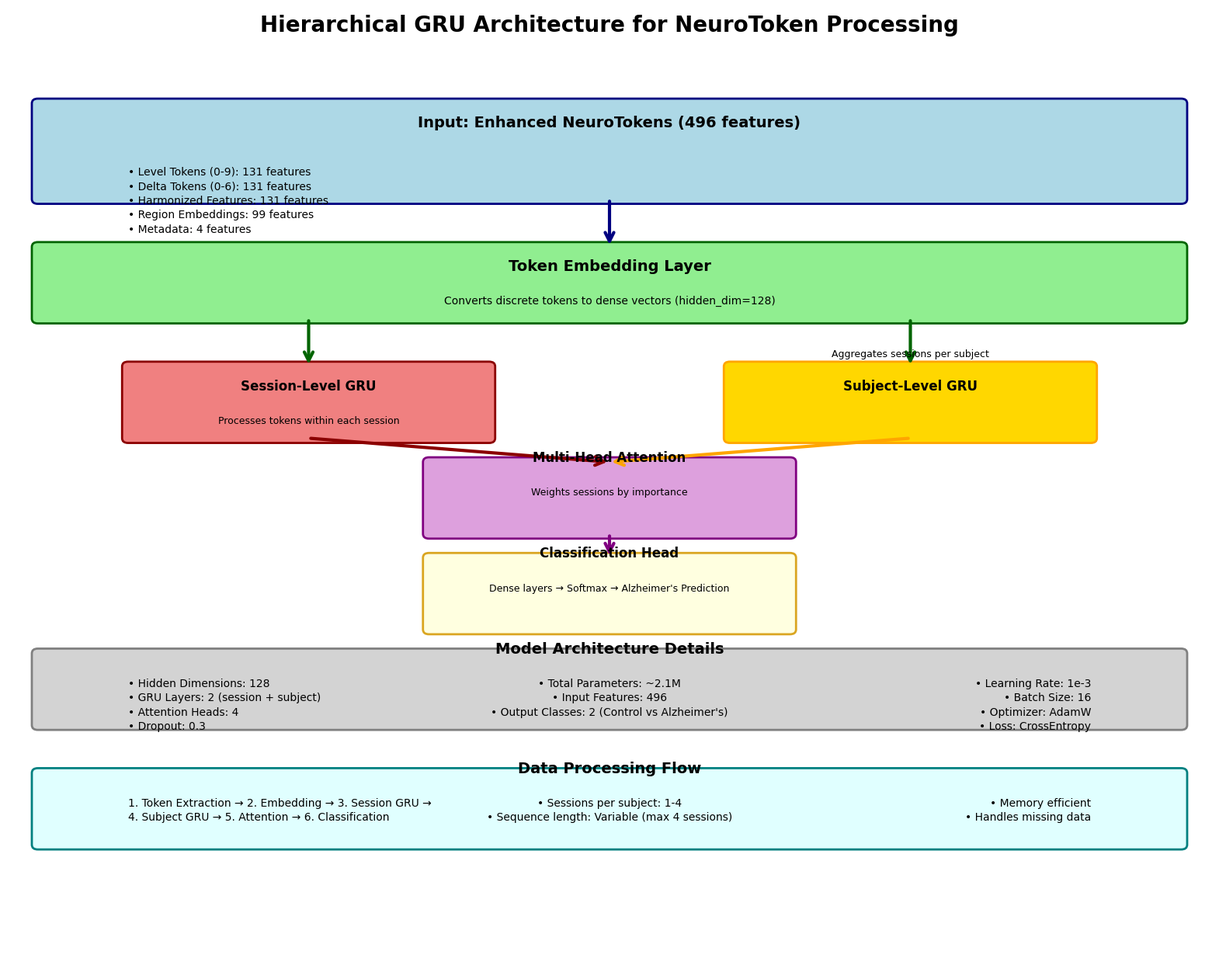
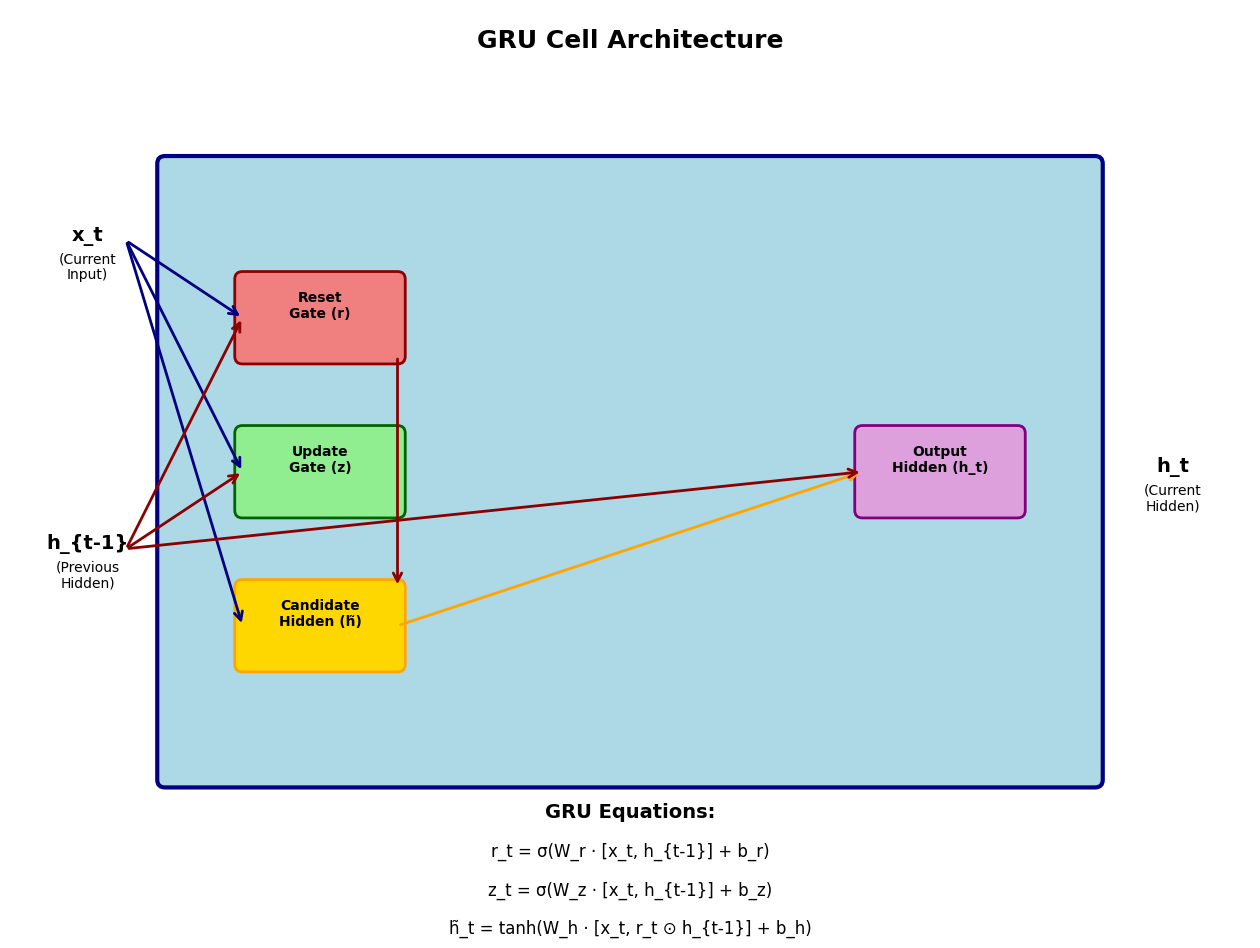
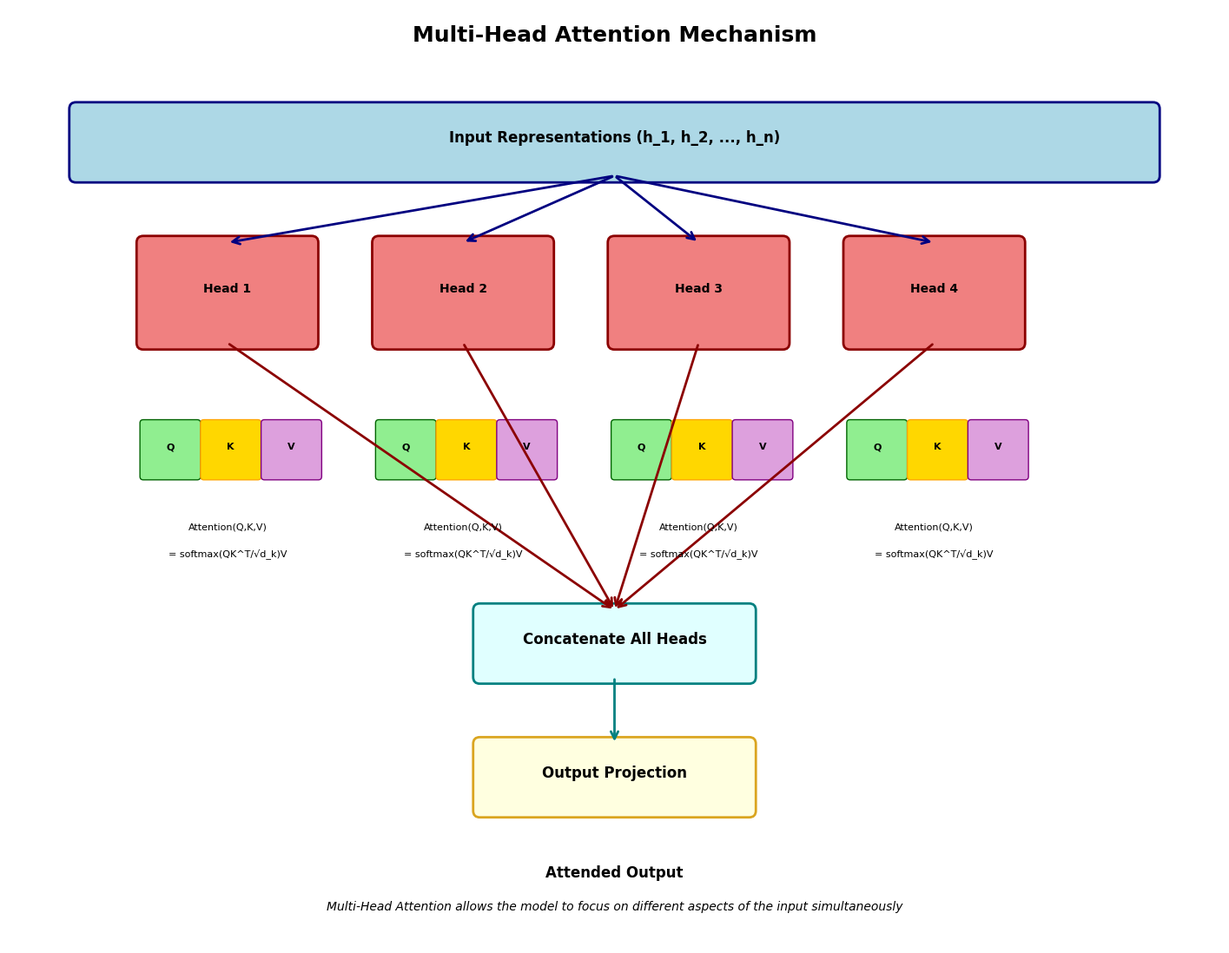
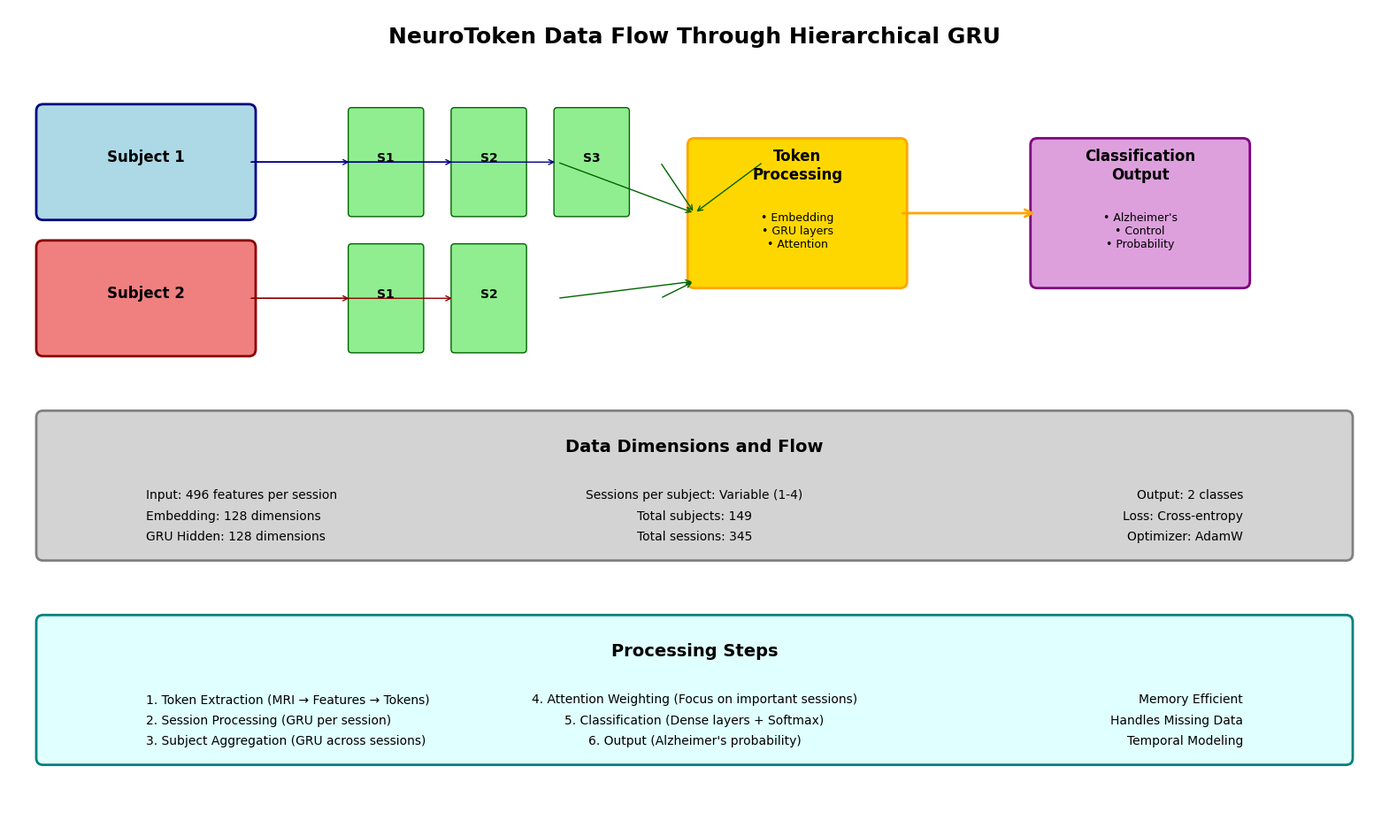

Generate these figures, in order, with matplotlib:
#!/usr/bin/env python3
"""
GRU/RNN Architecture Visualization for NeuroToken Model
Shows the hierarchical structure and data flow
"""

import matplotlib.pyplot as plt
import matplotlib.patches as patches
from matplotlib.patches import FancyBboxPatch, ConnectionPatch
import numpy as np
import seaborn as sns
from matplotlib.patches import Rectangle, Circle, FancyArrowPatch
import warnings
warnings.filterwarnings('ignore')

# Set style
plt.style.use('default')
sns.set_palette("husl")

def create_gru_architecture_diagram():
    """Create a comprehensive GRU/RNN architecture diagram"""
    
    fig, ax = plt.subplots(1, 1, figsize=(20, 16))
    ax.set_xlim(0, 20)
    ax.set_ylim(0, 20)
    ax.axis('off')
    
    # Title
    ax.text(10, 19.5, 'Hierarchical GRU Architecture for NeuroToken Processing', 
            fontsize=20, fontweight='bold', ha='center')
    
    # 1. Input Layer - NeuroTokens
    input_box = FancyBboxPatch((0.5, 16), 19, 2, 
                               boxstyle="round,pad=0.1", 
                               facecolor='lightblue', 
                               edgecolor='navy', 
                               linewidth=2)
    ax.add_patch(input_box)
    
    ax.text(10, 17.5, 'Input: Enhanced NeuroTokens (496 features)', 
            fontsize=14, fontweight='bold', ha='center')
    
    # Token type breakdown
    ax.text(2, 16.5, '• Level Tokens (0-9): 131 features', fontsize=10, ha='left')
    ax.text(2, 16.2, '• Delta Tokens (0-6): 131 features', fontsize=10, ha='left')
    ax.text(2, 15.9, '• Harmonized Features: 131 features', fontsize=10, ha='left')
    ax.text(2, 15.6, '• Region Embeddings: 99 features', fontsize=10, ha='left')
    ax.text(2, 15.3, '• Metadata: 4 features', fontsize=10, ha='left')
    
    # 2. Token Embedding Layer
    embed_box = FancyBboxPatch((0.5, 13.5), 19, 1.5, 
                               boxstyle="round,pad=0.1", 
                               facecolor='lightgreen', 
                               edgecolor='darkgreen', 
                               linewidth=2)
    ax.add_patch(embed_box)
    
    ax.text(10, 14.5, 'Token Embedding Layer', 
            fontsize=14, fontweight='bold', ha='center')
    ax.text(10, 13.8, 'Converts discrete tokens to dense vectors (hidden_dim=128)', 
            fontsize=10, ha='center')
    
    # 3. Hierarchical Processing
    # Session-level GRU
    session_gru = FancyBboxPatch((2, 11), 6, 1.5, 
                                 boxstyle="round,pad=0.1", 
                                 facecolor='lightcoral', 
                                 edgecolor='darkred', 
                                 linewidth=2)
    ax.add_patch(session_gru)
    
    ax.text(5, 12, 'Session-Level GRU', 
            fontsize=12, fontweight='bold', ha='center')
    ax.text(5, 11.3, 'Processes tokens within each session', 
            fontsize=9, ha='center')
    
    # Subject-level GRU
    subject_gru = FancyBboxPatch((12, 11), 6, 1.5, 
                                 boxstyle="round,pad=0.1", 
                                 facecolor='gold', 
                                 edgecolor='orange', 
                                 linewidth=2)
    ax.add_patch(subject_gru)
    
    ax.text(15, 12, 'Subject-Level GRU', 
            fontsize=12, fontweight='bold', ha='center')
    ax.text(15, 12.7, 'Aggregates sessions per subject', 
            fontsize=9, ha='center')
    
    # 4. Attention Mechanism
    attention_box = FancyBboxPatch((7, 9), 6, 1.5, 
                                   boxstyle="round,pad=0.1", 
                                   facecolor='plum', 
                                   edgecolor='purple', 
                                   linewidth=2)
    ax.add_patch(attention_box)
    
    ax.text(10, 10.5, 'Multi-Head Attention', 
            fontsize=12, fontweight='bold', ha='center')
    ax.text(10, 9.8, 'Weights sessions by importance', 
            fontsize=9, ha='center')
    
    # 5. Output Layers
    # Classification head
    class_box = FancyBboxPatch((7, 7), 6, 1.5, 
                               boxstyle="round,pad=0.1", 
                               facecolor='lightyellow', 
                               edgecolor='goldenrod', 
                               linewidth=2)
    ax.add_patch(class_box)
    
    ax.text(10, 8.5, 'Classification Head', 
            fontsize=12, fontweight='bold', ha='center')
    ax.text(10, 7.8, 'Dense layers → Softmax → Alzheimer\'s Prediction', 
            fontsize=9, ha='center')
    
    # 6. Data Flow Arrows
    # Input to embedding
    arrow1 = FancyArrowPatch((10, 16), (10, 15), 
                             arrowstyle='->', mutation_scale=20, 
                             color='navy', linewidth=3)
    ax.add_patch(arrow1)
    
    # Embedding to session GRU
    arrow2 = FancyArrowPatch((5, 13.5), (5, 12.5), 
                             arrowstyle='->', mutation_scale=20, 
                             color='darkgreen', linewidth=3)
    ax.add_patch(arrow2)
    
    # Embedding to subject GRU
    arrow3 = FancyArrowPatch((15, 13.5), (15, 12.5), 
                             arrowstyle='->', mutation_scale=20, 
                             color='darkgreen', linewidth=3)
    ax.add_patch(arrow3)
    
    # Session GRU to attention
    arrow4 = FancyArrowPatch((5, 11), (10, 10.5), 
                             arrowstyle='->', mutation_scale=20, 
                             color='darkred', linewidth=3)
    ax.add_patch(arrow4)
    
    # Subject GRU to attention
    arrow5 = FancyArrowPatch((15, 11), (10, 10.5), 
                             arrowstyle='->', mutation_scale=20, 
                             color='orange', linewidth=3)
    ax.add_patch(arrow5)
    
    # Attention to classification
    arrow6 = FancyArrowPatch((10, 9), (10, 8.5), 
                             arrowstyle='->', mutation_scale=20, 
                             color='purple', linewidth=3)
    ax.add_patch(arrow6)
    
    # 7. Model Parameters
    param_box = FancyBboxPatch((0.5, 5), 19, 1.5, 
                               boxstyle="round,pad=0.1", 
                               facecolor='lightgray', 
                               edgecolor='gray', 
                               linewidth=2)
    ax.add_patch(param_box)
    
    ax.text(10, 6.5, 'Model Architecture Details', 
            fontsize=14, fontweight='bold', ha='center')
    
    ax.text(2, 5.8, '• Hidden Dimensions: 128', fontsize=10, ha='left')
    ax.text(2, 5.5, '• GRU Layers: 2 (session + subject)', fontsize=10, ha='left')
    ax.text(2, 5.2, '• Attention Heads: 4', fontsize=10, ha='left')
    ax.text(2, 4.9, '• Dropout: 0.3', fontsize=10, ha='left')
    
    ax.text(10, 5.8, '• Total Parameters: ~2.1M', fontsize=10, ha='center')
    ax.text(10, 5.5, '• Input Features: 496', fontsize=10, ha='center')
    ax.text(10, 5.2, '• Output Classes: 2 (Control vs Alzheimer\'s)', fontsize=10, ha='center')
    
    ax.text(18, 5.8, '• Learning Rate: 1e-3', fontsize=10, ha='right')
    ax.text(18, 5.5, '• Batch Size: 16', fontsize=10, ha='right')
    ax.text(18, 5.2, '• Optimizer: AdamW', fontsize=10, ha='right')
    ax.text(18, 4.9, '• Loss: CrossEntropy', fontsize=10, ha='right')
    
    # 8. Data Processing Flow
    flow_box = FancyBboxPatch((0.5, 2.5), 19, 1.5, 
                              boxstyle="round,pad=0.1", 
                              facecolor='lightcyan', 
                              edgecolor='teal', 
                              linewidth=2)
    ax.add_patch(flow_box)
    
    ax.text(10, 4, 'Data Processing Flow', 
            fontsize=14, fontweight='bold', ha='center')
    
    ax.text(2, 3.3, '1. Token Extraction → 2. Embedding → 3. Session GRU →', fontsize=10, ha='left')
    ax.text(2, 3, '4. Subject GRU → 5. Attention → 6. Classification', fontsize=10, ha='left')
    
    ax.text(10, 3.3, '• Sessions per subject: 1-4', fontsize=10, ha='center')
    ax.text(10, 3, '• Sequence length: Variable (max 4 sessions)', fontsize=10, ha='center')
    
    ax.text(18, 3.3, '• Memory efficient', fontsize=10, ha='right')
    ax.text(18, 3, '• Handles missing data', fontsize=10, ha='right')
    
    return fig

def create_gru_cell_diagram():
    """Create a detailed GRU cell diagram"""
    
    fig, ax = plt.subplots(1, 1, figsize=(16, 12))
    ax.set_xlim(0, 16)
    ax.set_ylim(0, 12)
    ax.axis('off')
    
    # Title
    ax.text(8, 11.5, 'GRU Cell Architecture', 
            fontsize=18, fontweight='bold', ha='center')
    
    # GRU Cell Box
    gru_box = FancyBboxPatch((2, 2), 12, 8, 
                              boxstyle="round,pad=0.1", 
                              facecolor='lightblue', 
                              edgecolor='navy', 
                              linewidth=3)
    ax.add_patch(gru_box)
    
    # Input
    ax.text(1, 9, 'x_t', fontsize=14, fontweight='bold', ha='center')
    ax.text(1, 8.5, '(Current\nInput)', fontsize=10, ha='center')
    
    # Previous hidden state
    ax.text(1, 5, 'h_{t-1}', fontsize=14, fontweight='bold', ha='center')
    ax.text(1, 4.5, '(Previous\nHidden)', fontsize=10, ha='center')
    
    # Reset Gate
    reset_gate = FancyBboxPatch((3, 7.5), 2, 1, 
                                boxstyle="round,pad=0.1", 
                                facecolor='lightcoral', 
                                edgecolor='darkred', 
                                linewidth=2)
    ax.add_patch(reset_gate)
    ax.text(4, 8, 'Reset\nGate (r)', fontsize=10, fontweight='bold', ha='center')
    
    # Update Gate
    update_gate = FancyBboxPatch((3, 5.5), 2, 1, 
                                 boxstyle="round,pad=0.1", 
                                 facecolor='lightgreen', 
                                 edgecolor='darkgreen', 
                                 linewidth=2)
    ax.add_patch(update_gate)
    ax.text(4, 6, 'Update\nGate (z)', fontsize=10, fontweight='bold', ha='center')
    
    # Candidate Hidden State
    candidate_box = FancyBboxPatch((3, 3.5), 2, 1, 
                                   boxstyle="round,pad=0.1", 
                                   facecolor='gold', 
                                   edgecolor='orange', 
                                   linewidth=2)
    ax.add_patch(candidate_box)
    ax.text(4, 4, 'Candidate\nHidden (h̃)', fontsize=10, fontweight='bold', ha='center')
    
    # Output Hidden State
    output_box = FancyBboxPatch((11, 5.5), 2, 1, 
                                boxstyle="round,pad=0.1", 
                                facecolor='plum', 
                                edgecolor='purple', 
                                linewidth=2)
    ax.add_patch(output_box)
    ax.text(12, 6, 'Output\nHidden (h_t)', fontsize=10, fontweight='bold', ha='center')
    
    # Arrows
    # Input to gates
    arrow1 = FancyArrowPatch((1.5, 9), (3, 8), 
                             arrowstyle='->', mutation_scale=15, 
                             color='navy', linewidth=2)
    ax.add_patch(arrow1)
    
    arrow2 = FancyArrowPatch((1.5, 9), (3, 6), 
                             arrowstyle='->', mutation_scale=15, 
                             color='navy', linewidth=2)
    ax.add_patch(arrow2)
    
    arrow3 = FancyArrowPatch((1.5, 9), (3, 4), 
                             arrowstyle='->', mutation_scale=15, 
                             color='navy', linewidth=2)
    ax.add_patch(arrow3)
    
    # Previous hidden to gates
    arrow4 = FancyArrowPatch((1.5, 5), (3, 8), 
                             arrowstyle='->', mutation_scale=15, 
                             color='darkred', linewidth=2)
    ax.add_patch(arrow4)
    
    arrow5 = FancyArrowPatch((1.5, 5), (3, 6), 
                             arrowstyle='->', mutation_scale=15, 
                             color='darkred', linewidth=2)
    ax.add_patch(arrow5)
    
    # Gates to candidate
    arrow6 = FancyArrowPatch((5, 7.5), (5, 4.5), 
                             arrowstyle='->', mutation_scale=15, 
                             color='darkred', linewidth=2)
    ax.add_patch(arrow6)
    
    # Candidate to output
    arrow7 = FancyArrowPatch((5, 4), (11, 6), 
                             arrowstyle='->', mutation_scale=15, 
                             color='orange', linewidth=2)
    ax.add_patch(arrow7)
    
    # Previous hidden to output
    arrow8 = FancyArrowPatch((1.5, 5), (11, 6), 
                             arrowstyle='->', mutation_scale=15, 
                             color='darkred', linewidth=2)
    ax.add_patch(arrow8)
    
    # Output
    ax.text(15, 6, 'h_t', fontsize=14, fontweight='bold', ha='center')
    ax.text(15, 5.5, '(Current\nHidden)', fontsize=10, ha='center')
    
    # Mathematical formulas
    ax.text(8, 1.5, 'GRU Equations:', fontsize=14, fontweight='bold', ha='center')
    ax.text(8, 1, 'r_t = σ(W_r · [x_t, h_{t-1}] + b_r)', fontsize=12, ha='center')
    ax.text(8, 0.5, 'z_t = σ(W_z · [x_t, h_{t-1}] + b_z)', fontsize=12, ha='center')
    ax.text(8, 0, 'h̃_t = tanh(W_h · [x_t, r_t ⊙ h_{t-1}] + b_h)', fontsize=12, ha='center')
    
    return fig

def create_attention_mechanism_diagram():
    """Create a multi-head attention mechanism diagram"""
    
    fig, ax = plt.subplots(1, 1, figsize=(18, 14))
    ax.set_xlim(0, 18)
    ax.set_ylim(0, 14)
    ax.axis('off')
    
    # Title
    ax.text(9, 13.5, 'Multi-Head Attention Mechanism', 
            fontsize=18, fontweight='bold', ha='center')
    
    # Input representations
    input_box = FancyBboxPatch((1, 11.5), 16, 1, 
                               boxstyle="round,pad=0.1", 
                               facecolor='lightblue', 
                               edgecolor='navy', 
                               linewidth=2)
    ax.add_patch(input_box)
    ax.text(9, 12, 'Input Representations (h_1, h_2, ..., h_n)', 
            fontsize=12, fontweight='bold', ha='center')
    
    # Attention heads
    for i in range(4):
        x_pos = 2 + i * 3.5
        head_box = FancyBboxPatch((x_pos, 9), 2.5, 1.5, 
                                  boxstyle="round,pad=0.1", 
                                  facecolor='lightcoral', 
                                  edgecolor='darkred', 
                                  linewidth=2)
        ax.add_patch(head_box)
        ax.text(x_pos + 1.25, 9.75, f'Head {i+1}', 
                fontsize=10, fontweight='bold', ha='center')
        
        # Arrow from input to head
        arrow = FancyArrowPatch((9, 11.5), (x_pos + 1.25, 10.5), 
                               arrowstyle='->', mutation_scale=15, 
                               color='navy', linewidth=2)
        ax.add_patch(arrow)
    
    # Attention computation
    for i in range(4):
        x_pos = 2 + i * 3.5
        
        # Query, Key, Value boxes
        q_box = FancyBboxPatch((x_pos, 7), 0.8, 0.8, 
                               boxstyle="round,pad=0.05", 
                               facecolor='lightgreen', 
                               edgecolor='darkgreen', 
                               linewidth=1)
        ax.add_patch(q_box)
        ax.text(x_pos + 0.4, 7.4, 'Q', fontsize=8, fontweight='bold', ha='center')
        
        k_box = FancyBboxPatch((x_pos + 0.9, 7), 0.8, 0.8, 
                               boxstyle="round,pad=0.05", 
                               facecolor='gold', 
                               edgecolor='orange', 
                               linewidth=1)
        ax.add_patch(k_box)
        ax.text(x_pos + 1.3, 7.4, 'K', fontsize=8, fontweight='bold', ha='center')
        
        v_box = FancyBboxPatch((x_pos + 1.8, 7), 0.8, 0.8, 
                               boxstyle="round,pad=0.05", 
                               facecolor='plum', 
                               edgecolor='purple', 
                               linewidth=1)
        ax.add_patch(v_box)
        ax.text(x_pos + 2.2, 7.4, 'V', fontsize=8, fontweight='bold', ha='center')
        
        # Attention formula
        ax.text(x_pos + 1.25, 6.2, 'Attention(Q,K,V)', fontsize=8, ha='center')
        ax.text(x_pos + 1.25, 5.8, '= softmax(QK^T/√d_k)V', fontsize=8, ha='center')
    
    # Concatenation
    concat_box = FancyBboxPatch((7, 4), 4, 1, 
                                boxstyle="round,pad=0.1", 
                                facecolor='lightcyan', 
                                edgecolor='teal', 
                                linewidth=2)
    ax.add_patch(concat_box)
    ax.text(9, 4.5, 'Concatenate All Heads', 
            fontsize=12, fontweight='bold', ha='center')
    
    # Arrows from heads to concat
    for i in range(4):
        x_pos = 2 + i * 3.5
        arrow = FancyArrowPatch((x_pos + 1.25, 9), (9, 5), 
                               arrowstyle='->', mutation_scale=15, 
                               color='darkred', linewidth=2)
        ax.add_patch(arrow)
    
    # Output projection
    output_box = FancyBboxPatch((7, 2), 4, 1, 
                                boxstyle="round,pad=0.1", 
                                facecolor='lightyellow', 
                                edgecolor='goldenrod', 
                                linewidth=2)
    ax.add_patch(output_box)
    ax.text(9, 2.5, 'Output Projection', 
            fontsize=12, fontweight='bold', ha='center')
    
    # Arrow from concat to output
    arrow = FancyArrowPatch((9, 4), (9, 3), 
                           arrowstyle='->', mutation_scale=15, 
                           color='teal', linewidth=2)
    ax.add_patch(arrow)
    
    # Final output
    ax.text(9, 1, 'Attended Output', fontsize=12, fontweight='bold', ha='center')
    
    # Mathematical explanation
    ax.text(9, 0.5, 'Multi-Head Attention allows the model to focus on different aspects of the input simultaneously', 
            fontsize=10, ha='center', style='italic')
    
    return fig

def create_data_flow_diagram():
    """Create a data flow diagram showing how neurotokens move through the model"""
    
    fig, ax = plt.subplots(1, 1, figsize=(20, 12))
    ax.set_xlim(0, 20)
    ax.set_ylim(0, 12)
    ax.axis('off')
    
    # Title
    ax.text(10, 11.5, 'NeuroToken Data Flow Through Hierarchical GRU', 
            fontsize=18, fontweight='bold', ha='center')
    
    # Sample data flow
    # Subject 1
    subject1_box = FancyBboxPatch((0.5, 9), 3, 1.5, 
                                  boxstyle="round,pad=0.1", 
                                  facecolor='lightblue', 
                                  edgecolor='navy', 
                                  linewidth=2)
    ax.add_patch(subject1_box)
    ax.text(2, 9.75, 'Subject 1', fontsize=12, fontweight='bold', ha='center')
    
    # Sessions for subject 1
    for i in range(3):
        session_box = FancyBboxPatch((5 + i * 1.5, 9), 1, 1.5, 
                                    boxstyle="round,pad=0.05", 
                                    facecolor='lightgreen', 
                                    edgecolor='darkgreen', 
                                    linewidth=1)
        ax.add_patch(session_box)
        ax.text(5.5 + i * 1.5, 9.75, f'S{i+1}', fontsize=10, fontweight='bold', ha='center')
        
        # Arrow from subject to session
        arrow = FancyArrowPatch((3.5, 9.75), (5 + i * 1.5, 9.75), 
                               arrowstyle='->', mutation_scale=10, 
                               color='navy', linewidth=1)
        ax.add_patch(arrow)
    
    # Subject 2
    subject2_box = FancyBboxPatch((0.5, 7), 3, 1.5, 
                                  boxstyle="round,pad=0.1", 
                                  facecolor='lightcoral', 
                                  edgecolor='darkred', 
                                  linewidth=2)
    ax.add_patch(subject2_box)
    ax.text(2, 7.75, 'Subject 2', fontsize=12, fontweight='bold', ha='center')
    
    # Sessions for subject 2
    for i in range(2):
        session_box = FancyBboxPatch((5 + i * 1.5, 7), 1, 1.5, 
                                    boxstyle="round,pad=0.05", 
                                    facecolor='lightgreen', 
                                    edgecolor='darkgreen', 
                                    linewidth=1)
        ax.add_patch(session_box)
        ax.text(5.5 + i * 1.5, 7.75, f'S{i+1}', fontsize=10, fontweight='bold', ha='center')
        
        # Arrow from subject to session
        arrow = FancyArrowPatch((3.5, 7.75), (5 + i * 1.5, 7.75), 
                               arrowstyle='->', mutation_scale=10, 
                               color='darkred', linewidth=1)
        ax.add_patch(arrow)
    
    # Token processing
    token_box = FancyBboxPatch((10, 8), 3, 2, 
                               boxstyle="round,pad=0.1", 
                               facecolor='gold', 
                               edgecolor='orange', 
                               linewidth=2)
    ax.add_patch(token_box)
    ax.text(11.5, 9.5, 'Token\nProcessing', fontsize=12, fontweight='bold', ha='center')
    ax.text(11.5, 8.5, '• Embedding\n• GRU layers\n• Attention', fontsize=9, ha='center')
    
    # Arrows from sessions to token processing
    for i in range(3):
        arrow = FancyArrowPatch((8 + i * 1.5, 9.75), (10, 9), 
                               arrowstyle='->', mutation_scale=10, 
                               color='darkgreen', linewidth=1)
        ax.add_patch(arrow)
    
    for i in range(2):
        arrow = FancyArrowPatch((8 + i * 1.5, 7.75), (10, 8), 
                               arrowstyle='->', mutation_scale=10, 
                               color='darkgreen', linewidth=1)
        ax.add_patch(arrow)
    
    # Output
    output_box = FancyBboxPatch((15, 8), 3, 2, 
                                boxstyle="round,pad=0.1", 
                                facecolor='plum', 
                                edgecolor='purple', 
                                linewidth=2)
    ax.add_patch(output_box)
    ax.text(16.5, 9.5, 'Classification\nOutput', fontsize=12, fontweight='bold', ha='center')
    ax.text(16.5, 8.5, '• Alzheimer\'s\n• Control\n• Probability', fontsize=9, ha='center')
    
    # Arrow from token processing to output
    arrow = FancyArrowPatch((13, 9), (15, 9), 
                           arrowstyle='->', mutation_scale=15, 
                           color='orange', linewidth=2)
    ax.add_patch(arrow)
    
    # Data dimensions
    dim_box = FancyBboxPatch((0.5, 4), 19, 2, 
                             boxstyle="round,pad=0.1", 
                             facecolor='lightgray', 
                             edgecolor='gray', 
                             linewidth=2)
    ax.add_patch(dim_box)
    
    ax.text(10, 5.5, 'Data Dimensions and Flow', 
            fontsize=14, fontweight='bold', ha='center')
    
    ax.text(2, 4.8, 'Input: 496 features per session', fontsize=10, ha='left')
    ax.text(2, 4.5, 'Embedding: 128 dimensions', fontsize=10, ha='left')
    ax.text(2, 4.2, 'GRU Hidden: 128 dimensions', fontsize=10, ha='left')
    
    ax.text(10, 4.8, 'Sessions per subject: Variable (1-4)', fontsize=10, ha='center')
    ax.text(10, 4.5, 'Total subjects: 149', fontsize=10, ha='center')
    ax.text(10, 4.2, 'Total sessions: 345', fontsize=10, ha='center')
    
    ax.text(18, 4.8, 'Output: 2 classes', fontsize=10, ha='right')
    ax.text(18, 4.5, 'Loss: Cross-entropy', fontsize=10, ha='right')
    ax.text(18, 4.2, 'Optimizer: AdamW', fontsize=10, ha='right')
    
    # Processing steps
    steps_box = FancyBboxPatch((0.5, 1), 19, 2, 
                               boxstyle="round,pad=0.1", 
                               facecolor='lightcyan', 
                               edgecolor='teal', 
                               linewidth=2)
    ax.add_patch(steps_box)
    
    ax.text(10, 2.5, 'Processing Steps', 
            fontsize=14, fontweight='bold', ha='center')
    
    ax.text(2, 1.8, '1. Token Extraction (MRI → Features → Tokens)', fontsize=10, ha='left')
    ax.text(2, 1.5, '2. Session Processing (GRU per session)', fontsize=10, ha='left')
    ax.text(2, 1.2, '3. Subject Aggregation (GRU across sessions)', fontsize=10, ha='left')
    
    ax.text(10, 1.8, '4. Attention Weighting (Focus on important sessions)', fontsize=10, ha='center')
    ax.text(10, 1.5, '5. Classification (Dense layers + Softmax)', fontsize=10, ha='center')
    ax.text(10, 1.2, '6. Output (Alzheimer\'s probability)', fontsize=10, ha='center')
    
    ax.text(18, 1.8, 'Memory Efficient', fontsize=10, ha='right')
    ax.text(18, 1.5, 'Handles Missing Data', fontsize=10, ha='right')
    ax.text(18, 1.2, 'Temporal Modeling', fontsize=10, ha='right')
    
    return fig

def main():
    """Main function to create all visualizations"""
    
    print("🎨 Creating GRU/RNN Architecture Visualizations...")
    
    # 1. Main architecture diagram
    print("📊 Creating main architecture diagram...")
    fig1 = create_gru_architecture_diagram()
    fig1.savefig('gru_architecture_overview.png', dpi=300, bbox_inches='tight')
    print("✅ Saved: gru_architecture_overview.png")
    
    # 2. GRU cell diagram
    print("🧠 Creating GRU cell diagram...")
    fig2 = create_gru_cell_diagram()
    fig2.savefig('gru_cell_detailed.png', dpi=300, bbox_inches='tight')
    print("✅ Saved: gru_cell_detailed.png")
    
    # 3. Attention mechanism diagram
    print("👁️ Creating attention mechanism diagram...")
    fig3 = create_attention_mechanism_diagram()
    fig3.savefig('attention_mechanism.png', dpi=300, bbox_inches='tight')
    print("✅ Saved: attention_mechanism.png")
    
    # 4. Data flow diagram
    print("🔄 Creating data flow diagram...")
    fig4 = create_data_flow_diagram()
    fig4.savefig('neurotoken_data_flow.png', dpi=300, bbox_inches='tight')
    print("✅ Saved: neurotoken_data_flow.png")
    
    print("\n🎯 GRU/RNN Architecture Visualization Complete!")
    print("📁 Generated files:")
    print("   • gru_architecture_overview.png - Complete model architecture")
    print("   • gru_cell_detailed.png - Individual GRU cell details")
    print("   • attention_mechanism.png - Multi-head attention explanation")
    print("   • neurotoken_data_flow.png - Data flow through the model")
    
    # Show the plots
    plt.show()
    
    print("\n✨ All visualizations saved! Check the PNG files for detailed GRU/RNN architecture.")

if __name__ == "__main__":
    main() 
